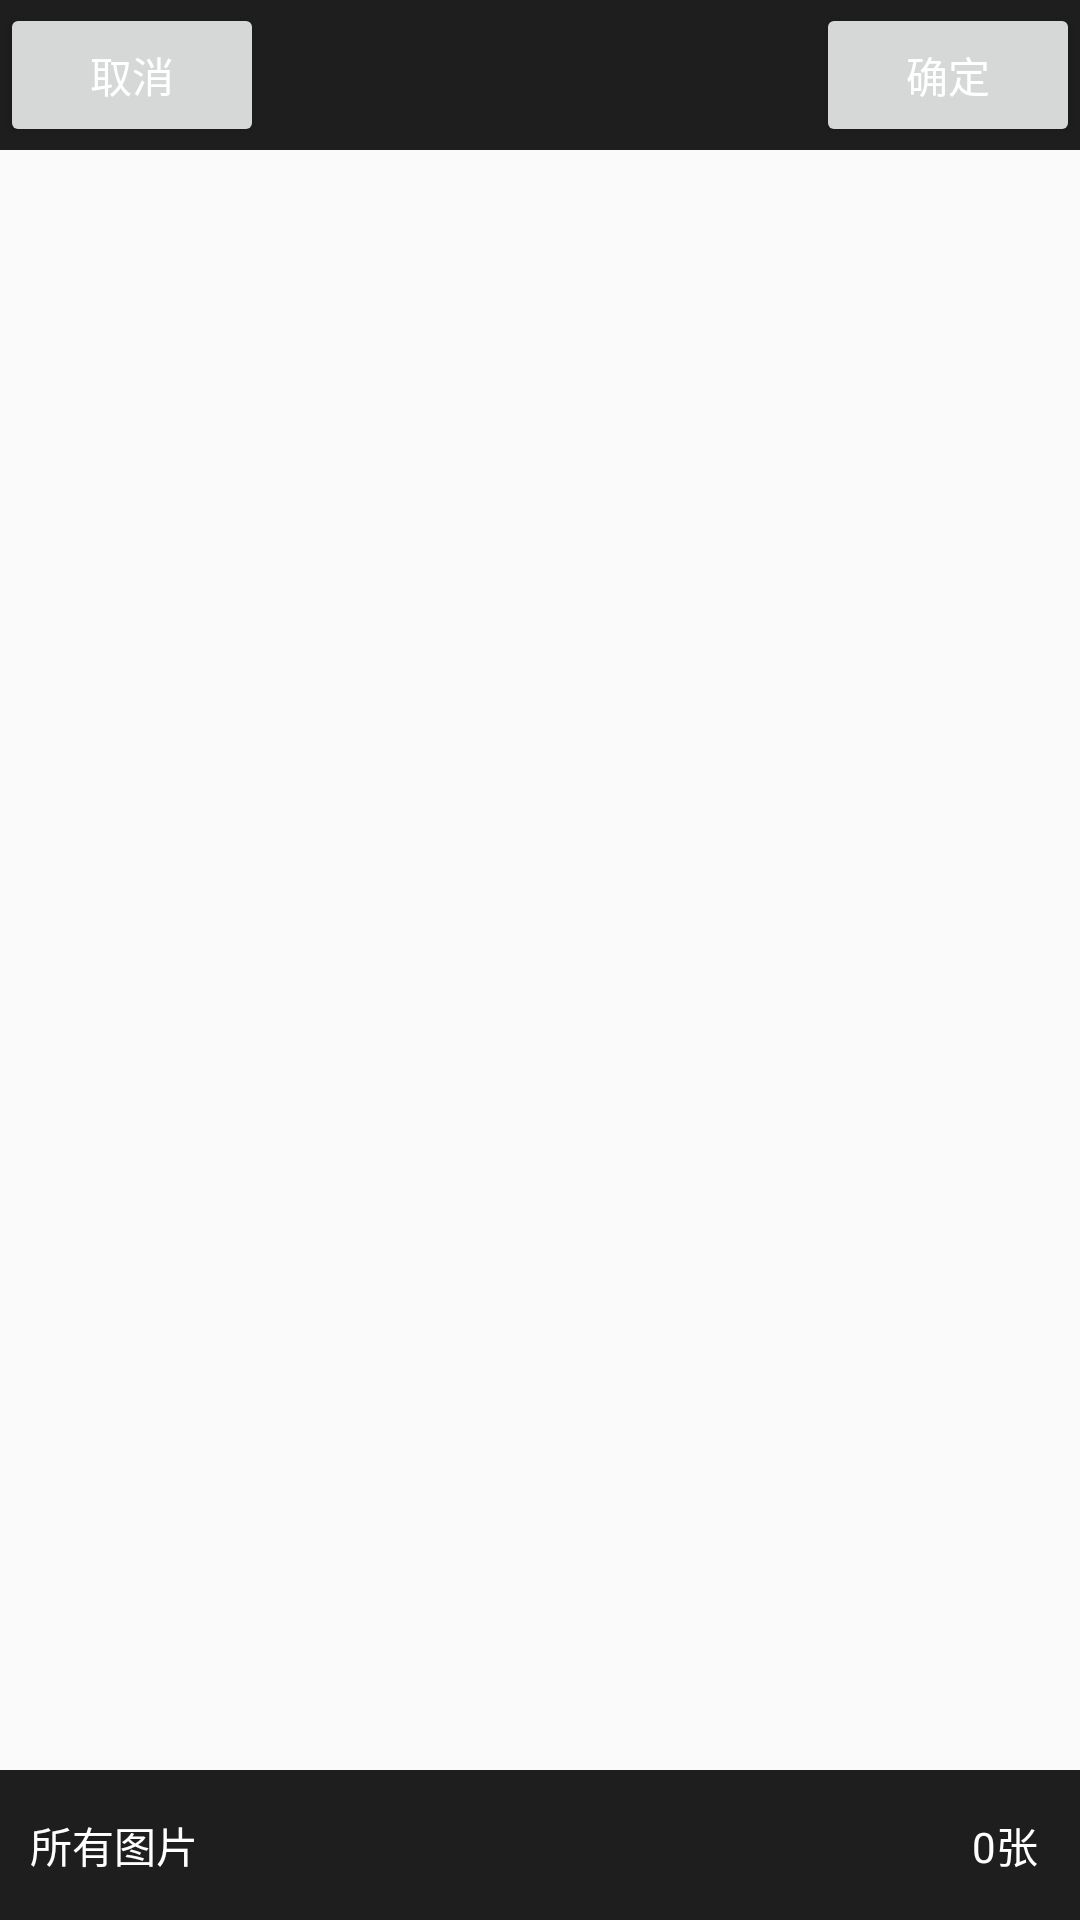

Reconstruct the res/layout file that produces this screen, plus the resources it refers to.
<!-- AndroidManifest.xml: application theme AppTheme -->
<!-- res/layout/activity_select_photo1.xml -->
<RelativeLayout xmlns:android="http://schemas.android.com/apk/res/android"
    android:layout_width="match_parent"
    android:layout_height="match_parent">

    <RelativeLayout
        android:id="@+id/id_top_ly"
        android:layout_width="match_parent"
        android:layout_height="50dip"
        android:background="#e0000000"
        android:clickable="true">

        <Button
            android:id="@+id/btn_cancel"
            android:layout_width="wrap_content"
            android:layout_height="wrap_content"
            android:layout_centerVertical="true"
            android:gravity="center"
            android:text="取消"
            android:textColor="@android:color/white" />

        <Button
            android:id="@+id/btn_sure"
            android:layout_width="wrap_content"
            android:layout_height="wrap_content"
            android:layout_alignParentRight="true"
            android:layout_centerVertical="true"
            android:gravity="center"
            android:text="确定"
            android:textColor="@android:color/white" />
    </RelativeLayout>

    <GridView
        android:id="@+id/id_gridView"
        android:layout_width="match_parent"
        android:layout_height="match_parent"
        android:layout_below="@id/id_top_ly"
        android:cacheColorHint="@android:color/transparent"
        android:clipChildren="true"
        android:gravity="center"
        android:horizontalSpacing="3dip"
        android:listSelector="@android:color/transparent"
        android:numColumns="3"
        android:stretchMode="columnWidth"
        android:verticalSpacing="3dip"></GridView>

    <RelativeLayout
        android:id="@+id/id_bottom_ly"
        android:layout_width="match_parent"
        android:layout_height="50dip"
        android:layout_alignParentBottom="true"
        android:background="#e0000000"
        android:clickable="true">

        <TextView
            android:id="@+id/id_choose_dir"
            android:layout_width="wrap_content"
            android:layout_height="match_parent"
            android:layout_alignParentLeft="true"
            android:layout_centerVertical="true"
            android:gravity="center_vertical"
            android:paddingLeft="10dip"
            android:text="所有图片"
            android:textColor="@android:color/white" />

        <TextView
            android:id="@+id/id_total_count"
            android:layout_width="50dip"
            android:layout_height="match_parent"
            android:layout_alignParentRight="true"
            android:layout_centerVertical="true"
            android:gravity="center"
            android:text="0张"
            android:textColor="@android:color/white" />
    </RelativeLayout>

</RelativeLayout>
<!-- resources referenced by this layout -->
<resources>
  <style name="AppTheme" parent="Theme.AppCompat.Light.DarkActionBar">
          
          <item name="colorPrimary">@color/colorPrimary</item>
          <item name="colorPrimaryDark">@color/colorPrimaryDark</item>
          <item name="colorAccent">@color/colorAccent</item>
      </style>
  <!-- not gathered from this repository: default colours our renderer supplied (Android Studio template values) -->
  <color name="colorPrimary">#FF6200EE</color>
  <color name="colorPrimaryDark">#FF3700B3</color>
  <color name="colorAccent">#FF03DAC5</color>
</resources>
